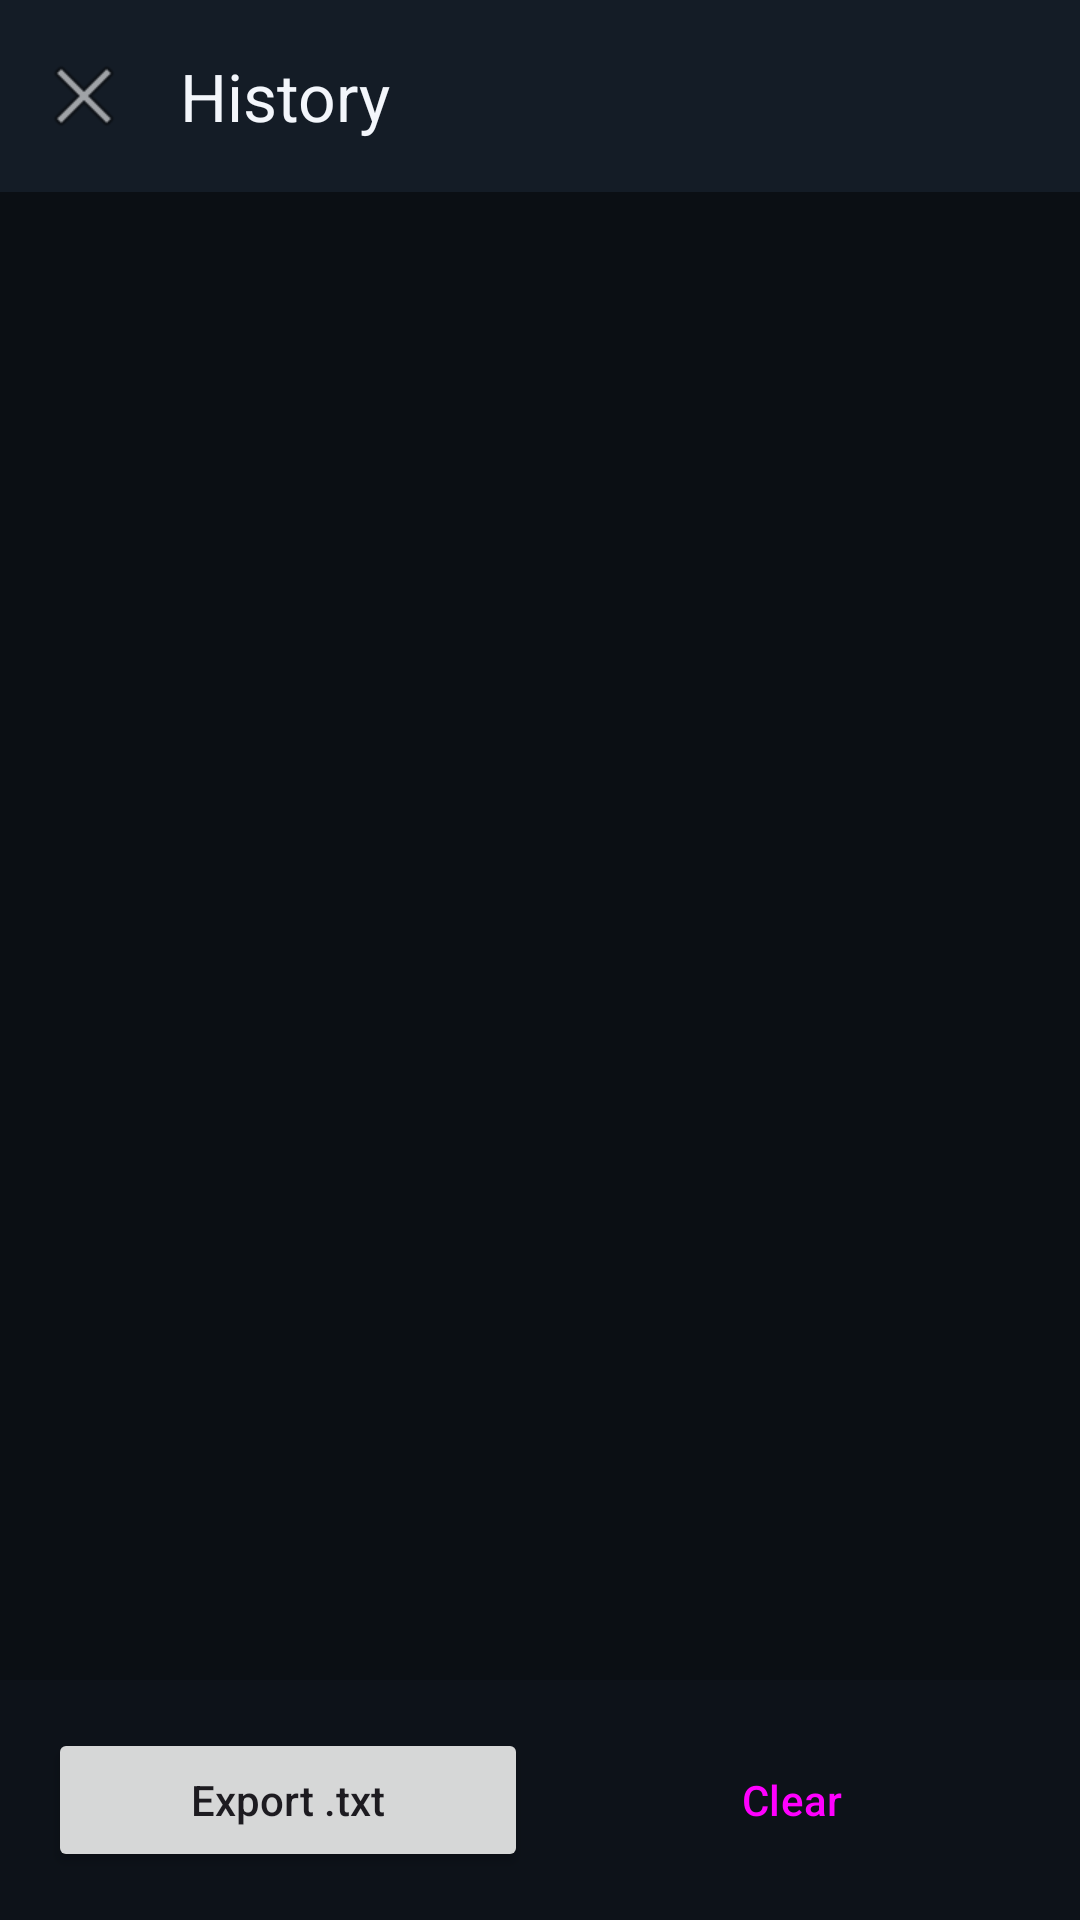

Write the Android layout XML for this screen, with the resource values it uses.
<!-- AndroidManifest.xml: application theme Theme.PinScanner -->
<!-- res/layout/activity_history.xml -->
<?xml version="1.0" encoding="utf-8"?>
<LinearLayout xmlns:android="http://schemas.android.com/apk/res/android"
    xmlns:app="http://schemas.android.com/apk/res-auto"
    android:layout_width="match_parent"
    android:layout_height="match_parent"
    android:background="@color/background"
    android:orientation="vertical">

    <com.google.android.material.appbar.MaterialToolbar
        android:id="@+id/toolbar"
        android:layout_width="match_parent"
        android:layout_height="?attr/actionBarSize"
        android:background="@color/surface"
        app:navigationIcon="@android:drawable/ic_menu_close_clear_cancel"
        app:title="@string/history_title"
        app:titleTextColor="@color/text" />

    <TextView
        android:id="@+id/summary"
        android:layout_width="match_parent"
        android:layout_height="wrap_content"
        android:paddingStart="20dp"
        android:paddingTop="14dp"
        android:paddingEnd="20dp"
        android:textColor="@color/hint"
        android:textSize="13sp" />

    <TextView
        android:id="@+id/empty"
        android:layout_width="match_parent"
        android:layout_height="0dp"
        android:layout_weight="1"
        android:gravity="center"
        android:padding="32dp"
        android:text="@string/history_empty"
        android:textColor="@color/hint"
        android:textSize="15sp"
        android:visibility="gone" />

    <androidx.recyclerview.widget.RecyclerView
        android:id="@+id/recycler"
        android:layout_width="match_parent"
        android:layout_height="0dp"
        android:layout_weight="1"
        android:clipToPadding="false"
        android:paddingStart="14dp"
        android:paddingTop="8dp"
        android:paddingEnd="14dp"
        android:paddingBottom="12dp" />

    <LinearLayout
        android:layout_width="match_parent"
        android:layout_height="wrap_content"
        android:background="@color/sheet"
        android:orientation="horizontal"
        android:padding="16dp">

        <Button
            android:id="@+id/exportButton"
            android:layout_width="0dp"
            android:layout_height="wrap_content"
            android:layout_marginEnd="8dp"
            android:layout_weight="1"
            android:text="@string/export_txt"
            android:textAllCaps="false" />

        <Button
            android:id="@+id/clearButton"
            style="?attr/materialButtonOutlinedStyle"
            android:layout_width="0dp"
            android:layout_height="wrap_content"
            android:layout_weight="1"
            android:text="@string/clear"
            android:textAllCaps="false" />
    </LinearLayout>

</LinearLayout>
<!-- resources referenced by this layout -->
<resources>
  <color name="background">#0B0F14</color>
  <color name="hint">#8F9BB0</color>
  <color name="sheet">#EA0E131A</color>
  <color name="surface">#141C26</color>
  <color name="text">#F3F6FB</color>
  <string name="clear">Clear</string>
  <string name="export_txt">Export .txt</string>
  <string name="history_empty">No cards yet. Scanned codes are saved here automatically.</string>
  <string name="history_title">History</string>
  <style name="Theme.PinScanner" parent="Theme.Material3.DayNight.NoActionBar">
          <item name="colorPrimary">@color/accent</item>
          <item name="colorOnPrimary">@color/accent_on</item>
          <item name="colorSurface">@color/surface</item>
          <item name="colorOnSurface">@color/text</item>
          <item name="android:windowBackground">@color/background</item>
          <item name="android:statusBarColor">@color/background</item>
          <item name="android:navigationBarColor">@color/background</item>
      </style>
  <color name="accent">#2FD07A</color>
  <color name="accent_on">#06210F</color>
</resources>
